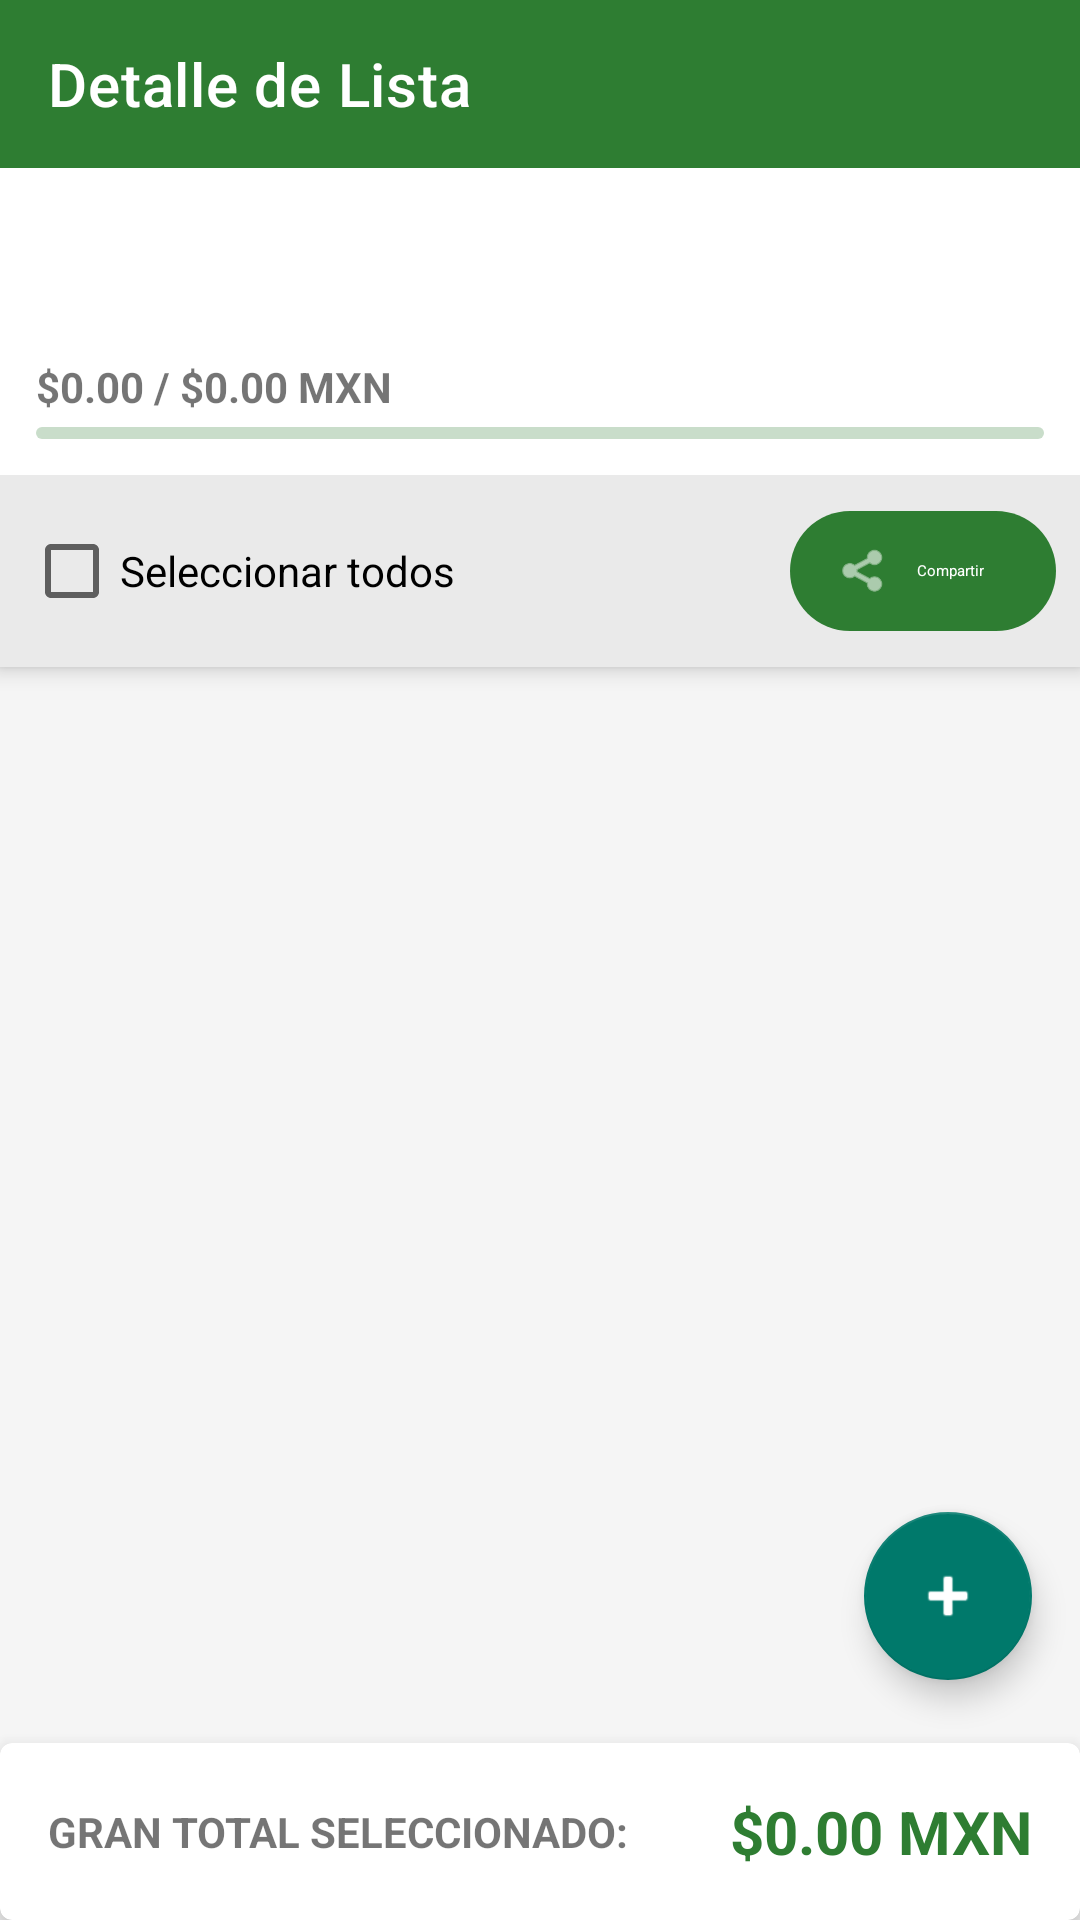

Reconstruct the res/layout file that produces this screen, plus the resources it refers to.
<!-- AndroidManifest.xml: application theme Theme.DespensaCX -->
<!-- res/layout/activity_detalle_lista.xml -->
<?xml version="1.0" encoding="utf-8"?>
<androidx.coordinatorlayout.widget.CoordinatorLayout
    xmlns:android="http://schemas.android.com/apk/res/android"
    xmlns:app="http://schemas.android.com/apk/res-auto"
    android:layout_width="match_parent"
    android:layout_height="match_parent">

    <com.google.android.material.appbar.AppBarLayout
        android:layout_width="match_parent"
        android:layout_height="wrap_content">

        <com.google.android.material.appbar.MaterialToolbar
            android:id="@+id/toolbarDetalle"
            android:layout_width="match_parent"
            android:layout_height="?attr/actionBarSize"
            android:background="?attr/colorPrimary"
            app:title="Detalle de Lista"
            app:titleTextColor="?attr/colorOnPrimary" />

        
        <LinearLayout
            android:layout_width="match_parent"
            android:layout_height="wrap_content"
            android:orientation="vertical"
            android:padding="12dp"
            android:background="?attr/colorSurface">

            <TextView
                android:id="@+id/tvNombreDetalle"
                android:layout_width="match_parent"
                android:layout_height="wrap_content"
                android:textSize="20sp"
                android:textStyle="bold" />

            <TextView
                android:id="@+id/tvModificadoDetalle"
                android:layout_width="match_parent"
                android:layout_height="wrap_content"
                android:textSize="12sp"
                android:textColor="#757575" />

            <LinearLayout
                android:layout_width="match_parent"
                android:layout_height="wrap_content"
                android:orientation="horizontal"
                android:layout_marginTop="8dp">

                <TextView
                    android:id="@+id/tvTextoPresupuesto"
                    android:layout_width="0dp"
                    android:layout_height="wrap_content"
                    android:layout_weight="1"
                    android:textSize="14sp"
                    android:textStyle="bold"
                    android:text="$0.00 / $0.00 MXN" />

                <TextView
                    android:id="@+id/tvEstadoPresupuesto"
                    android:layout_width="wrap_content"
                    android:layout_height="wrap_content"
                    android:textSize="12sp"
                    android:textStyle="bold" />
            </LinearLayout>

            <com.google.android.material.progressindicator.LinearProgressIndicator
                android:id="@+id/progressPresupuesto"
                android:layout_width="match_parent"
                android:layout_height="wrap_content"
                android:layout_marginTop="4dp"
                app:trackCornerRadius="4dp" />
        </LinearLayout>

        
        <LinearLayout
            android:layout_width="match_parent"
            android:layout_height="wrap_content"
            android:orientation="horizontal"
            android:gravity="center_vertical"
            android:padding="8dp"
            android:background="#EAEAEA">

            <CheckBox
                android:id="@+id/cbSeleccionarTodos"
                android:layout_width="0dp"
                android:layout_height="wrap_content"
                android:layout_weight="1"
                android:text="Seleccionar todos" />

            <com.google.android.material.button.MaterialButton
                android:id="@+id/btnCompartirLista"
                style="@style/Widget.Material3.Button.Icon"
                android:layout_width="wrap_content"
                android:layout_height="wrap_content"
                android:text="Compartir"
                app:icon="@android:drawable/ic_menu_share" />
        </LinearLayout>
    </com.google.android.material.appbar.AppBarLayout>

    <androidx.recyclerview.widget.RecyclerView
        android:id="@+id/rvProductos"
        android:layout_width="match_parent"
        android:layout_height="match_parent"
        android:clipToPadding="false"
        android:paddingBottom="140dp"
        app:layout_behavior="@string/appbar_scrolling_view_behavior" />

    
    <com.google.android.material.card.MaterialCardView
        android:layout_width="match_parent"
        android:layout_height="wrap_content"
        android:layout_gravity="bottom"
        app:cardElevation="8dp">

        <LinearLayout
            android:layout_width="match_parent"
            android:layout_height="wrap_content"
            android:orientation="horizontal"
            android:padding="16dp"
            android:gravity="center_vertical">

            <TextView
                android:layout_width="0dp"
                android:layout_height="wrap_content"
                android:layout_weight="1"
                android:text="GRAN TOTAL SELECCIONADO:"
                android:textStyle="bold"
                android:textSize="14sp" />

            <TextView
                android:id="@+id/tvGranTotal"
                android:layout_width="wrap_content"
                android:layout_height="wrap_content"
                android:text="$0.00 MXN"
                android:textSize="20sp"
                android:textStyle="bold"
                android:textColor="?attr/colorPrimary" />
        </LinearLayout>
    </com.google.android.material.card.MaterialCardView>

    <com.google.android.material.floatingactionbutton.FloatingActionButton
        android:id="@+id/fabAgregarProducto"
        android:layout_width="wrap_content"
        android:layout_height="wrap_content"
        android:layout_gravity="bottom|end"
        android:layout_marginBottom="80dp"
        android:layout_marginEnd="16dp"
        app:srcCompat="@android:drawable/ic_input_add" />

</androidx.coordinatorlayout.widget.CoordinatorLayout>
<!-- resources referenced by this layout -->
<resources>
  <style name="Theme.DespensaCX" parent="Base.Theme.DespensaCX" />
  <style name="Base.Theme.DespensaCX" parent="Theme.MaterialComponents.DayNight.NoActionBar">
          
          <item name="colorPrimary">#2E7D32</item>
          <item name="colorOnPrimary">#FFFFFF</item>
          <item name="colorPrimaryContainer">#A5D6A7</item>
  
          
          <item name="colorSecondary">#00796B</item>
          <item name="colorOnSecondary">#FFFFFF</item>
  
          
          <item name="android:colorBackground">#F5F5F5</item>
          <item name="colorSurface">#FFFFFF</item>
          <item name="colorOnSurface">#212121</item>
  
          
          <item name="android:statusBarColor">?attr/colorPrimary</item>
          <item name="android:windowLightStatusBar">false</item>
      </style>
</resources>
